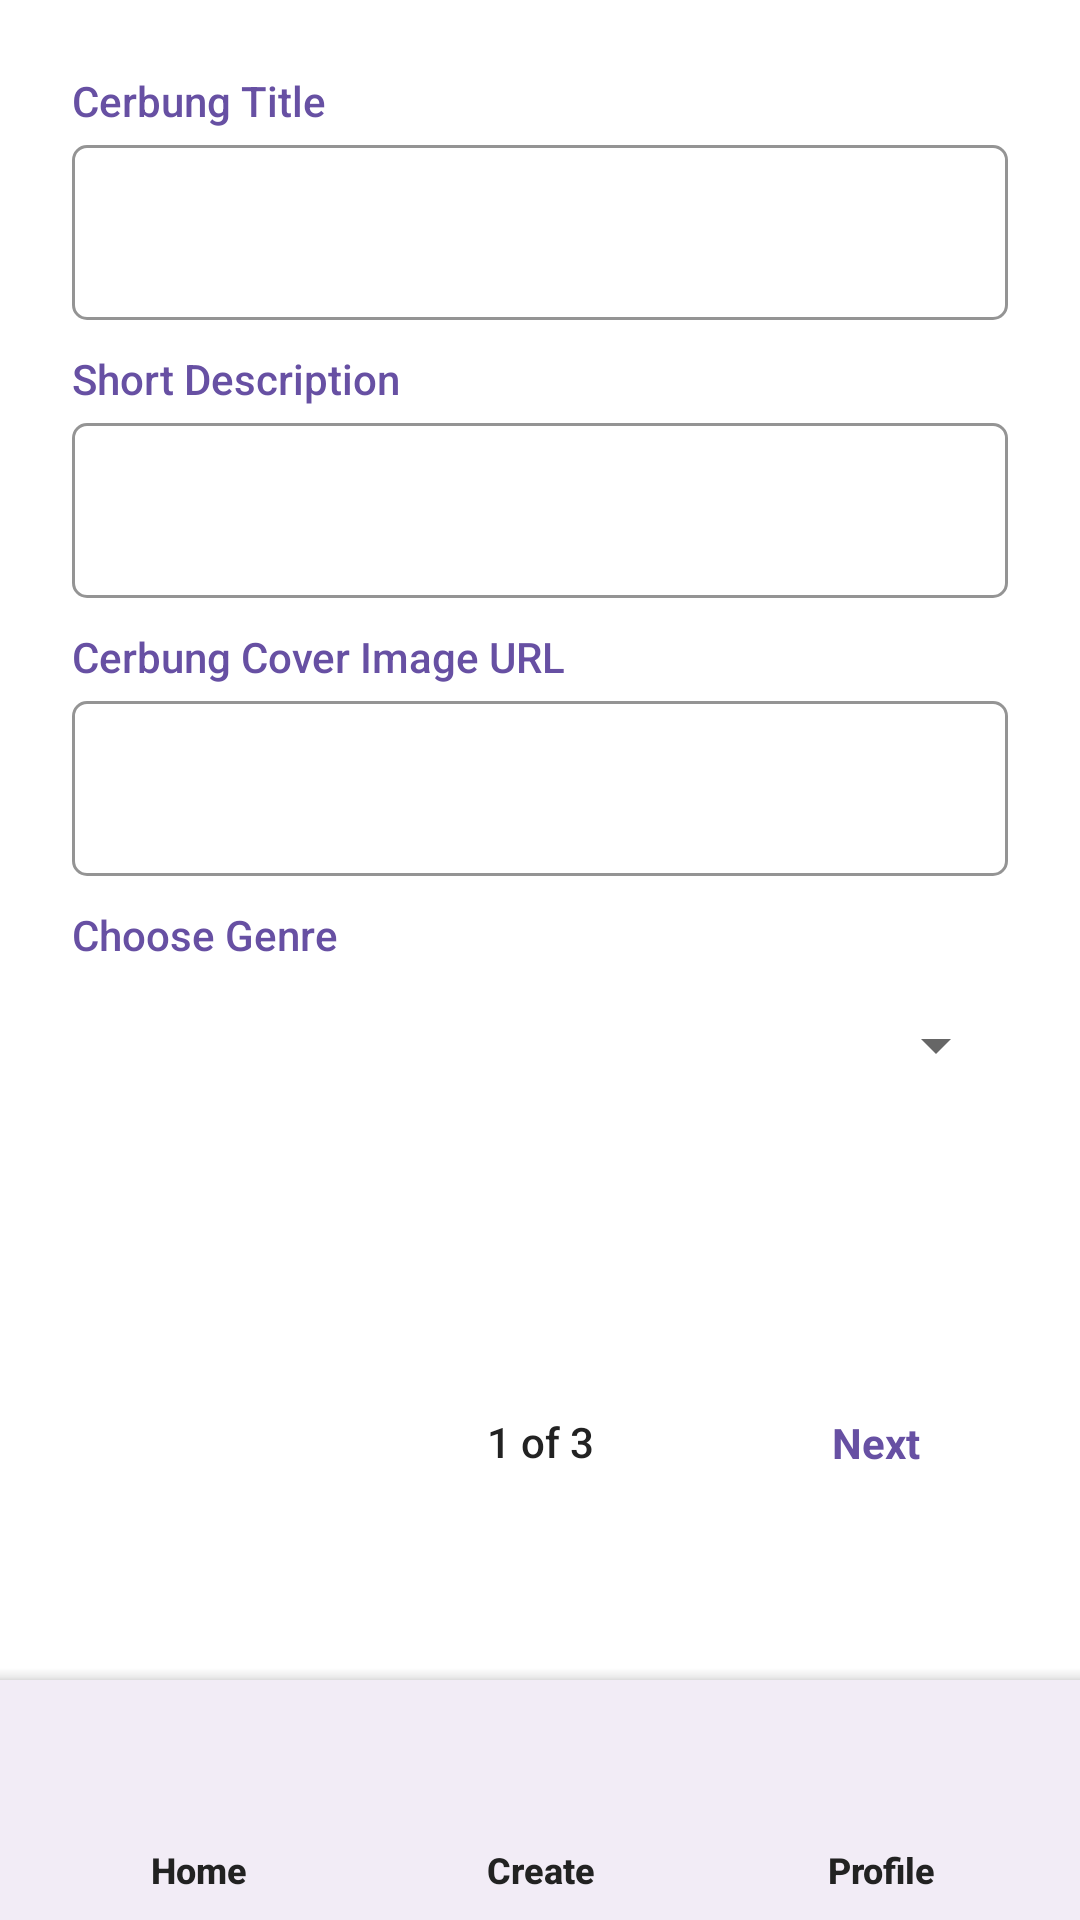

Android layout source for this screen:
<!-- AndroidManifest.xml: application theme Theme.ProjectUTS_NMP -->
<!-- res/layout/activity_create1.xml -->
<?xml version="1.0" encoding="utf-8"?>
<androidx.constraintlayout.widget.ConstraintLayout xmlns:android="http://schemas.android.com/apk/res/android"
    xmlns:app="http://schemas.android.com/apk/res-auto"
    xmlns:tools="http://schemas.android.com/tools"
    android:layout_width="match_parent"
    android:layout_height="match_parent"
    tools:context=".Create1Activity">

    <com.google.android.material.bottomappbar.BottomAppBar
        android:id="@+id/bottomAppBar"
        android:layout_width="0dp"
        android:layout_height="80dp"
        android:layout_gravity="bottom"
        android:keyboardNavigationCluster="true"
        app:backgroundTint="#F2ECF6"
        app:layout_constraintBottom_toBottomOf="parent"
        app:layout_constraintEnd_toEndOf="parent"
        app:layout_constraintStart_toStartOf="parent" />

    <Button
        android:id="@+id/btnCreateHome1"
        style="@style/Widget.AppCompat.Button.Borderless"
        android:layout_width="75dp"
        android:layout_height="45dp"
        android:layout_marginTop="10dp"
        android:layout_marginEnd="10dp"
        android:backgroundTint="#E5DEF5"
        android:fontFamily="sans-serif-medium"
        android:paddingVertical="0sp"
        app:cornerRadius="50sp"
        app:icon="@drawable/outline_home_24"
        app:iconGravity="textTop"
        app:iconPadding="0dp"
        app:iconTint="#49464F"
        app:layout_constraintEnd_toStartOf="@+id/btnCreateCreate1"
        app:layout_constraintStart_toStartOf="parent"
        app:layout_constraintTop_toTopOf="@+id/bottomAppBar" />

    <Button
        android:id="@+id/btnCreateCreate1"
        style="@style/Widget.Material3.Button.TextButton.Snackbar"
        android:layout_width="75dp"
        android:layout_height="45dp"
        android:layout_marginTop="10dp"
        android:backgroundTint="#E5DEF5"
        android:clickable="false"
        android:contextClickable="false"
        android:fontFamily="sans-serif-medium"
        android:paddingVertical="0sp"
        app:cornerRadius="50sp"
        app:icon="@drawable/outline_create_24"
        app:iconGravity="textTop"
        app:iconPadding="0dp"
        app:iconTint="#49464F"
        app:layout_constraintEnd_toEndOf="parent"
        app:layout_constraintStart_toStartOf="parent"
        app:layout_constraintTop_toTopOf="@+id/bottomAppBar" />

    <Button
        android:id="@+id/btnCreateProfile1"
        style="@style/Widget.AppCompat.Button.Borderless"
        android:layout_width="75dp"
        android:layout_height="45dp"
        android:layout_marginStart="10dp"
        android:layout_marginTop="10dp"
        android:backgroundTint="#E5DEF5"
        android:fontFamily="sans-serif-medium"
        android:paddingVertical="0sp"
        app:cornerRadius="50sp"
        app:icon="@drawable/outline_person_outline_24"
        app:iconGravity="textTop"
        app:iconPadding="0dp"
        app:iconTint="#49464F"
        app:layout_constraintEnd_toEndOf="parent"
        app:layout_constraintStart_toEndOf="@+id/btnCreateCreate1"
        app:layout_constraintTop_toTopOf="@+id/bottomAppBar" />

    <TextView
        android:id="@+id/textView8"
        android:layout_width="75dp"
        android:layout_height="wrap_content"
        android:fontFamily="sans-serif-medium"
        android:text="Create"
        android:textAlignment="center"
        android:textColor="#222222"
        android:textSize="12sp"
        android:textStyle="bold"
        app:layout_constraintEnd_toEndOf="parent"
        app:layout_constraintStart_toStartOf="parent"
        app:layout_constraintTop_toBottomOf="@+id/btnCreateCreate1" />

    <TextView
        android:id="@+id/textView9"
        android:layout_width="75dp"
        android:layout_height="wrap_content"
        android:layout_marginStart="10dp"
        android:fontFamily="sans-serif-medium"
        android:text="Profile"
        android:textAlignment="center"
        android:textColor="#222222"
        android:textSize="12sp"
        android:textStyle="bold"
        app:layout_constraintEnd_toEndOf="parent"
        app:layout_constraintStart_toEndOf="@+id/textView8"
        app:layout_constraintTop_toBottomOf="@+id/btnCreateProfile1" />

    <TextView
        android:id="@+id/textView10"
        android:layout_width="75dp"
        android:layout_height="wrap_content"
        android:layout_marginEnd="10dp"
        android:fontFamily="sans-serif-medium"
        android:text="Home"
        android:textAlignment="center"
        android:textColor="#222222"
        android:textSize="12sp"
        android:textStyle="bold"
        app:layout_constraintEnd_toStartOf="@+id/textView8"
        app:layout_constraintStart_toStartOf="parent"
        app:layout_constraintTop_toBottomOf="@+id/btnCreateHome1" />

    <TextView
        android:id="@+id/txtPreviewTitle"
        android:layout_width="wrap_content"
        android:layout_height="wrap_content"
        android:layout_marginStart="24dp"
        android:layout_marginTop="24dp"
        android:fontFamily="sans-serif-medium"
        android:text="Cerbung Title"
        android:textColor="#6750A3"
        app:layout_constraintStart_toStartOf="parent"
        app:layout_constraintTop_toTopOf="parent" />

    <TextView
        android:id="@+id/textView12"
        android:layout_width="wrap_content"
        android:layout_height="wrap_content"
        android:layout_marginStart="24dp"
        android:layout_marginTop="10dp"
        android:fontFamily="sans-serif-medium"
        android:text="Short Description"
        android:textColor="#6750A3"
        app:layout_constraintStart_toStartOf="parent"
        app:layout_constraintTop_toBottomOf="@+id/inputLayoutTitle" />

    <TextView
        android:id="@+id/textView13"
        android:layout_width="wrap_content"
        android:layout_height="wrap_content"
        android:layout_marginStart="24dp"
        android:layout_marginTop="10dp"
        android:fontFamily="sans-serif-medium"
        android:text="Cerbung Cover Image URL"
        android:textColor="#6750A3"
        app:layout_constraintStart_toStartOf="parent"
        app:layout_constraintTop_toBottomOf="@+id/inputLayoutSinopsis" />

    <TextView
        android:id="@+id/textView14"
        android:layout_width="wrap_content"
        android:layout_height="wrap_content"
        android:layout_marginStart="24dp"
        android:layout_marginTop="10dp"
        android:fontFamily="sans-serif-medium"
        android:text="Choose Genre"
        android:textColor="#6750A3"
        app:layout_constraintStart_toStartOf="parent"
        app:layout_constraintTop_toBottomOf="@+id/inputLayoutCover" />

    <TextView
        android:id="@+id/textView11"
        android:layout_width="wrap_content"
        android:layout_height="wrap_content"
        android:layout_marginBottom="150dp"
        android:fontFamily="sans-serif-medium"
        android:text="1 of 3"
        android:textColor="#222222"
        app:layout_constraintBottom_toBottomOf="parent"
        app:layout_constraintEnd_toEndOf="parent"
        app:layout_constraintStart_toStartOf="parent" />

    <Button
        android:id="@+id/btnNext1"
        style="@style/Widget.Material3.Button.OutlinedButton"
        android:layout_width="wrap_content"
        android:layout_height="wrap_content"
        android:layout_marginEnd="24dp"
        android:layout_marginBottom="135dp"
        android:text="Next"
        android:textColor="#6750A3"
        android:textSize="14sp"
        android:textStyle="bold"
        app:layout_constraintBottom_toBottomOf="parent"
        app:layout_constraintEnd_toEndOf="parent"
        app:strokeColor="#79747E" />

    <Spinner
        android:id="@+id/spinGenre"
        android:layout_width="0dp"
        android:layout_height="55dp"
        android:layout_marginStart="24dp"
        android:layout_marginEnd="24dp"
        android:spinnerMode="dropdown"
        app:layout_constraintEnd_toEndOf="parent"
        app:layout_constraintStart_toStartOf="parent"
        app:layout_constraintTop_toBottomOf="@+id/textView14" />

    <com.google.android.material.textfield.TextInputLayout
        android:id="@+id/inputLayoutTitle"
        style="@style/Widget.MaterialComponents.TextInputLayout.OutlinedBox"
        android:layout_width="0dp"
        android:layout_height="wrap_content"
        android:layout_marginStart="24dp"
        android:layout_marginEnd="24dp"
        app:boxBackgroundColor="@null"
        app:boxBackgroundMode="outline"
        app:boxCollapsedPaddingTop="0dp"
        app:boxCornerRadiusBottomEnd="5dp"
        app:boxCornerRadiusBottomStart="5dp"
        app:boxCornerRadiusTopEnd="5dp"
        app:boxCornerRadiusTopStart="5dp"
        app:boxStrokeColor="#6750A3"
        app:layout_constraintEnd_toEndOf="parent"
        app:layout_constraintStart_toStartOf="parent"
        app:layout_constraintTop_toBottomOf="@+id/txtPreviewTitle">

        <com.google.android.material.textfield.TextInputEditText
            android:id="@+id/txtCreateTitle"
            android:layout_width="match_parent"
            android:layout_height="wrap_content"
            android:fontFamily="sans-serif-medium"
            android:inputType="text"
            android:textSize="18sp" />
    </com.google.android.material.textfield.TextInputLayout>

    <com.google.android.material.textfield.TextInputLayout
        android:id="@+id/inputLayoutSinopsis"
        style="@style/Widget.MaterialComponents.TextInputLayout.OutlinedBox"
        android:layout_width="0dp"
        android:layout_height="wrap_content"
        android:layout_marginStart="24dp"
        android:layout_marginEnd="24dp"
        app:boxBackgroundColor="@null"
        app:boxBackgroundMode="outline"
        app:boxCollapsedPaddingTop="0dp"
        app:boxCornerRadiusBottomEnd="5dp"
        app:boxCornerRadiusBottomStart="5dp"
        app:boxCornerRadiusTopEnd="5dp"
        app:boxCornerRadiusTopStart="5dp"
        app:boxStrokeColor="#6750A3"
        app:layout_constraintEnd_toEndOf="parent"
        app:layout_constraintStart_toStartOf="parent"
        app:layout_constraintTop_toBottomOf="@+id/textView12">

        <com.google.android.material.textfield.TextInputEditText
            android:id="@+id/txtCreateSinopsis"
            android:layout_width="match_parent"
            android:layout_height="wrap_content"
            android:fontFamily="sans-serif-medium"
            android:inputType="text|textMultiLine"
            android:maxLines="5"
            android:singleLine="false"
            android:textSize="18sp" />
    </com.google.android.material.textfield.TextInputLayout>

    <com.google.android.material.textfield.TextInputLayout
        android:id="@+id/inputLayoutCover"
        style="@style/Widget.MaterialComponents.TextInputLayout.OutlinedBox"
        android:layout_width="0dp"
        android:layout_height="wrap_content"
        android:layout_marginStart="24dp"
        android:layout_marginEnd="24dp"
        app:boxBackgroundColor="@null"
        app:boxBackgroundMode="outline"
        app:boxCollapsedPaddingTop="0dp"
        app:boxCornerRadiusBottomEnd="5dp"
        app:boxCornerRadiusBottomStart="5dp"
        app:boxCornerRadiusTopEnd="5dp"
        app:boxCornerRadiusTopStart="5dp"
        app:boxStrokeColor="#6750A3"
        app:layout_constraintEnd_toEndOf="parent"
        app:layout_constraintStart_toStartOf="parent"
        app:layout_constraintTop_toBottomOf="@+id/textView13">

        <com.google.android.material.textfield.TextInputEditText
            android:id="@+id/txtCreateCover"
            android:layout_width="match_parent"
            android:layout_height="wrap_content"
            android:fontFamily="sans-serif-medium"
            android:textSize="18sp" />
    </com.google.android.material.textfield.TextInputLayout>

</androidx.constraintlayout.widget.ConstraintLayout>
<!-- resources referenced by this layout -->
<resources>
  <!-- drawable outline_create_24 (drawable) -->
  <vector android:height="32dp" android:tint="#222222"
      android:viewportHeight="24" android:viewportWidth="24"
      android:width="32dp" xmlns:android="http://schemas.android.com/apk/res/android">
      <path android:fillColor="@android:color/white" android:pathData="M3,17.25V21h3.75L17.81,9.94l-3.75,-3.75L3,17.25zM5.92,19H5v-0.92l9.06,-9.06 0.92,0.92L5.92,19zM20.71,5.63l-2.34,-2.34c-0.2,-0.2 -0.45,-0.29 -0.71,-0.29s-0.51,0.1 -0.7,0.29l-1.83,1.83 3.75,3.75 1.83,-1.83c0.39,-0.39 0.39,-1.02 0,-1.41z"/>
  </vector>
  <!-- drawable outline_home_24 (drawable) -->
  <vector android:height="32dp" android:tint="#222222"
      android:viewportHeight="24" android:viewportWidth="24"
      android:width="32dp" xmlns:android="http://schemas.android.com/apk/res/android">
      <path android:fillColor="@android:color/white" android:pathData="M12,5.69l5,4.5V18h-2v-6H9v6H7v-7.81l5,-4.5M12,3L2,12h3v8h6v-6h2v6h6v-8h3L12,3z"/>
  </vector>
  <!-- drawable outline_person_outline_24 (drawable) -->
  <vector android:height="32dp" android:tint="#222222"
      android:viewportHeight="24" android:viewportWidth="24"
      android:width="32dp" xmlns:android="http://schemas.android.com/apk/res/android">
      <path android:fillColor="@android:color/white" android:pathData="M12,5.9c1.16,0 2.1,0.94 2.1,2.1s-0.94,2.1 -2.1,2.1S9.9,9.16 9.9,8s0.94,-2.1 2.1,-2.1m0,9c2.97,0 6.1,1.46 6.1,2.1v1.1L5.9,18.1L5.9,17c0,-0.64 3.13,-2.1 6.1,-2.1M12,4C9.79,4 8,5.79 8,8s1.79,4 4,4 4,-1.79 4,-4 -1.79,-4 -4,-4zM12,13c-2.67,0 -8,1.34 -8,4v3h16v-3c0,-2.66 -5.33,-4 -8,-4z"/>
  </vector>
  <style name="Theme.ProjectUTS_NMP" parent="Theme.MaterialComponents.DayNight.DarkActionBar">
          
          <item name="colorPrimary">@color/purple_500</item>
          <item name="colorPrimaryVariant">@color/purple_700</item>
          <item name="colorOnPrimary">@color/white</item>
          
          <item name="colorSecondary">@color/teal_200</item>
          <item name="colorSecondaryVariant">@color/teal_700</item>
          <item name="colorOnSecondary">@color/black</item>
          
          <item name="android:statusBarColor">?attr/colorPrimaryVariant</item>
          
      </style>
  <!-- not gathered from this repository: default colours our renderer supplied (Android Studio template values) -->
  <color name="purple_500">#FF6200EE</color>
  <color name="purple_700">#FF3700B3</color>
  <color name="teal_200">#FF03DAC5</color>
  <color name="teal_700">#FF018786</color>
  <color name="black">#FF000000</color>
  <color name="white">#FFFFFFFF</color>
</resources>
